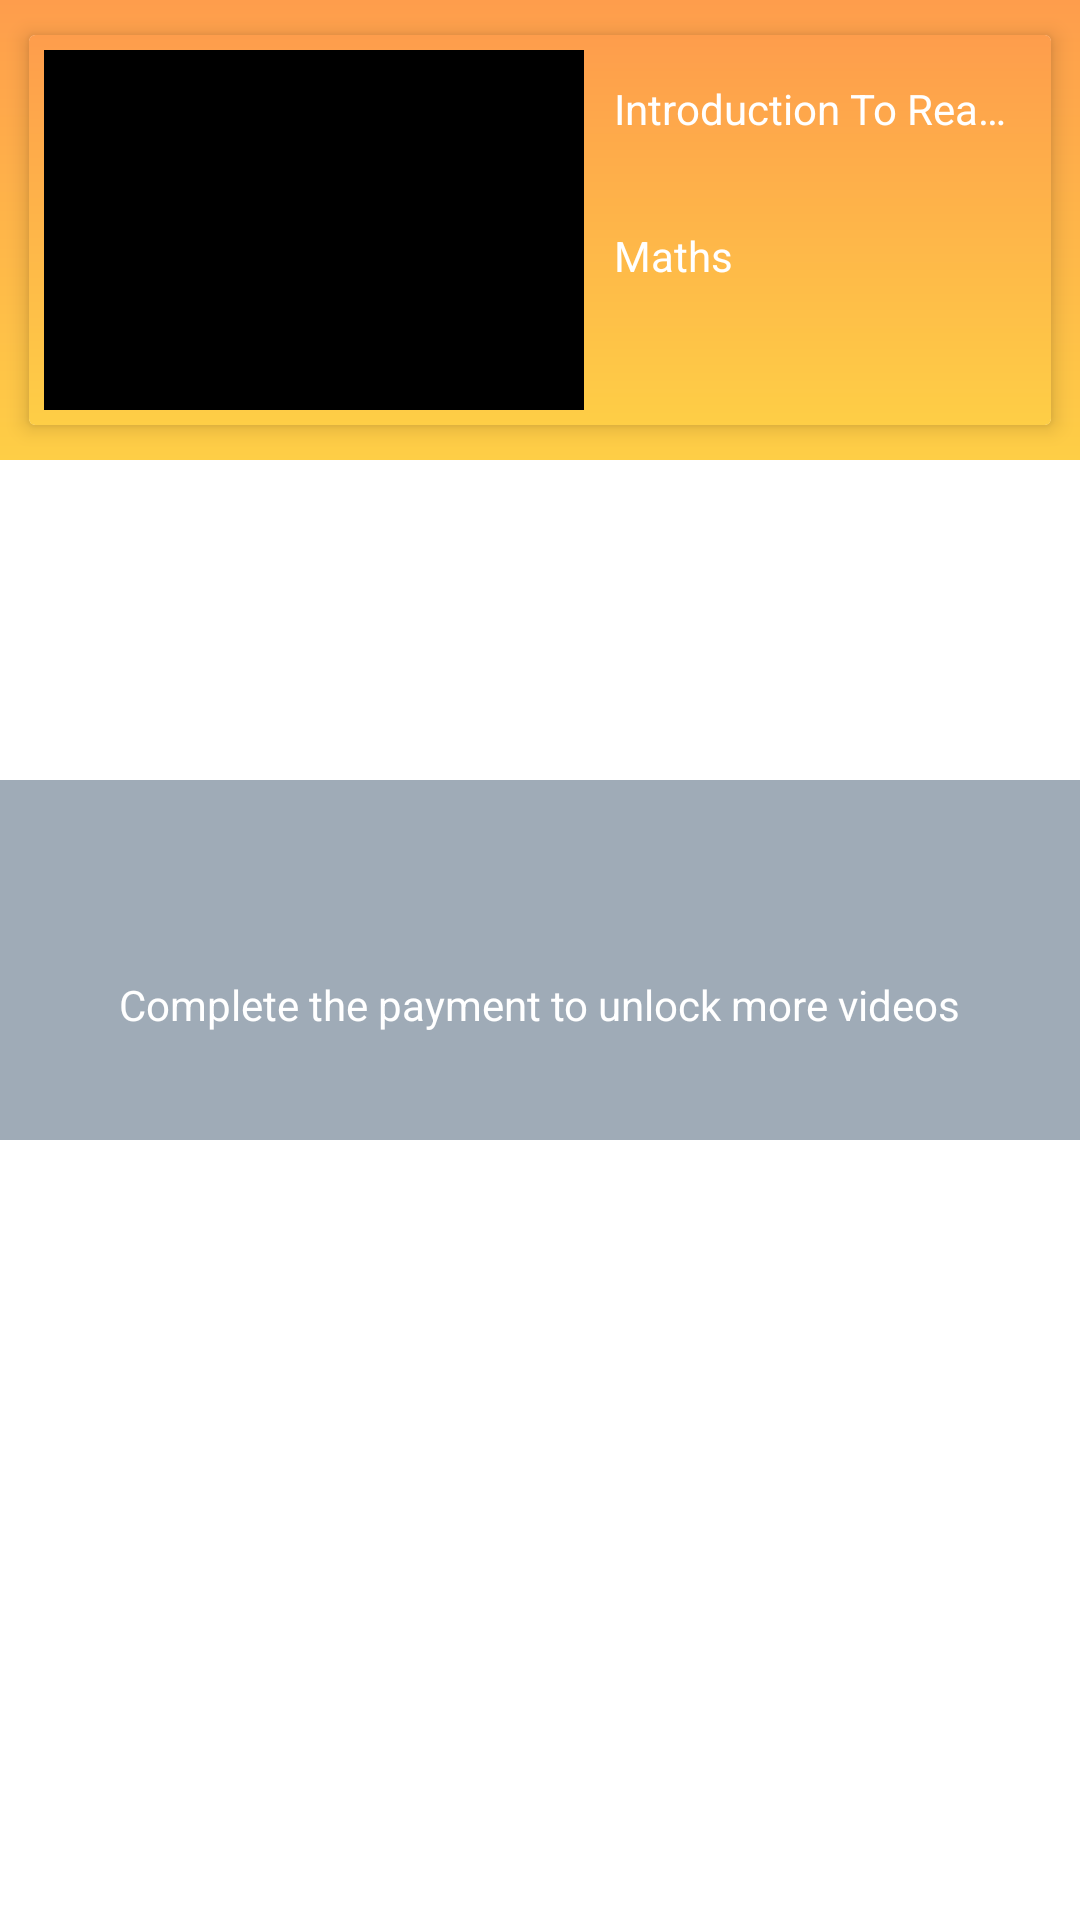

The Android layout XML behind this screen, and the referenced resources:
<!-- AndroidManifest.xml: application theme AppTheme -->
<!-- res/layout/video_layout_2.xml -->
<?xml version="1.0" encoding="utf-8"?>
<RelativeLayout
    android:layout_height="wrap_content"
    xmlns:android="http://schemas.android.com/apk/res/android"
    android:layout_width="match_parent"
    xmlns:app="http://schemas.android.com/apk/res-auto">

    <LinearLayout

        android:id="@+id/header"
        android:layout_width="match_parent"
        android:layout_height="wrap_content"
        android:layout_weight="1"
        android:background="@drawable/home_gradient">

        <androidx.cardview.widget.CardView
            android:id="@+id/cardview"
            android:layout_width="match_parent"
            android:layout_height="wrap_content"
            android:layout_margin="5dp"
            android:background="@android:color/white"
            android:elevation="4dp"
            app:cardBackgroundColor="@android:color/white"
            app:cardElevation="4dp"
            app:cardUseCompatPadding="true">

            <LinearLayout
                android:layout_width="match_parent"
                android:layout_height="wrap_content"
                android:layout_below="@+id/header"
                android:background="@drawable/home_gradient"
                android:orientation="horizontal"
                android:padding="5dp">

                <LinearLayout
                    android:id="@+id/chatlayout"
                    android:layout_width="180dp"
                    android:layout_height="120dp"
                    android:background="#000"
                    android:orientation="vertical">

                    <ImageView
                        android:id="@+id/videoplayerimg"
                        android:layout_width="match_parent"
                        android:layout_height="match_parent"
                        android:scaleType="fitXY"
                        android:visibility="visible" />
                </LinearLayout>

                <LinearLayout
                    android:layout_width="match_parent"
                    android:layout_height="wrap_content"
                    android:orientation="vertical">

                    <TextView
                        android:id="@+id/video_title"
                        android:layout_width="match_parent"
                        android:layout_height="wrap_content"
                        android:ellipsize="end"
                        android:padding="10dp"
                        android:singleLine="true"
                        android:text="Introduction To Real Numbers"
                        android:textAlignment="textStart"
                        android:textAppearance="@style/TextAppearance.AppCompat.Small"
                        android:textColor="@android:color/white"
                        android:visibility="visible" />

                    <TextView
                        android:id="@+id/video_subject"
                        android:layout_width="match_parent"
                        android:layout_height="wrap_content"
                        android:layout_marginTop="10dp"
                        android:ellipsize="end"
                        android:padding="10dp"
                        android:singleLine="true"
                        android:text="Maths"
                        android:textAlignment="textStart"
                        android:textAppearance="@style/TextAppearance.AppCompat.Small"
                        android:textColor="@android:color/white"
                        android:visibility="visible" />

                </LinearLayout>
            </LinearLayout>
        </androidx.cardview.widget.CardView>
    </LinearLayout>

    <RelativeLayout
        android:layout_width="match_parent"
        android:layout_height="120dp"
        android:layout_alignParentTop="@+id/header"
        android:gravity="center"
        android:background="#778899"
        android:alpha="0.7"
        android:id="@+id/vcover"
        android:layout_centerVertical="true"
        android:visibility="visible">

    <ImageView
        android:layout_width="match_parent"
        android:layout_height="30dp"
        android:textColor="#fff"
        android:id="@+id/lockv"
        android:src="@drawable/lockicon"
        />
        <TextView
            android:layout_width="wrap_content"
            android:layout_height="wrap_content"
            android:text="Complete the payment to unlock more videos"
            android:layout_below="@+id/lockv"
            android:textColor="#fff"
            android:layout_centerHorizontal="true"/>
    </RelativeLayout>








</RelativeLayout>

<!-- resources referenced by this layout -->
<resources>
  <!-- drawable home_gradient (drawable) -->
  <?xml version="1.0" encoding="UTF-8"?>
  <shape xmlns:android="http://schemas.android.com/apk/res/android"
      android:shape="rectangle">
  
      <gradient
          android:angle="90"
          android:endColor="#fe9d4c"
          android:startColor="#fece46"
          android:type="linear" />
  </shape>
  <style name="AppTheme" parent="Theme.MaterialComponents.Light.NoActionBar">
          
          <item name="colorPrimary">@color/colorPrimary</item>
          <item name="colorPrimaryDark">@color/colorPrimaryDark</item>
          <item name="colorAccent">@color/colorAccent</item>
          <item name="fontFamily">@font/didact_gothic</item>
          <item name="hintTextColor">@color/colorPrimary</item>
      </style>
  <color name="colorPrimary">#FF9C4B</color>
  <color name="colorPrimaryDark">@color/colorPrimary</color>
  <color name="colorAccent">@color/colorPrimary</color>
</resources>
